7-way image classification set "dataset-split" from GitHub (anatu/CS231n-Project-2019); label vocabulary: cardboard, compost, glass, metal, paper, plastic, trash.

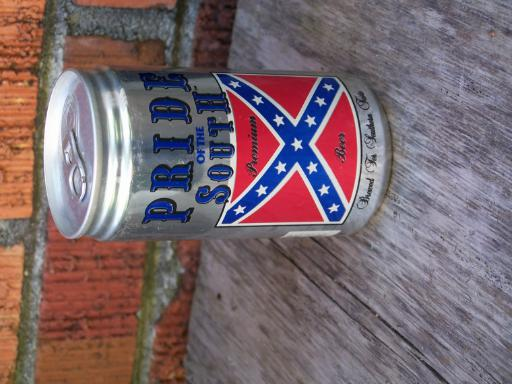
Label: metal

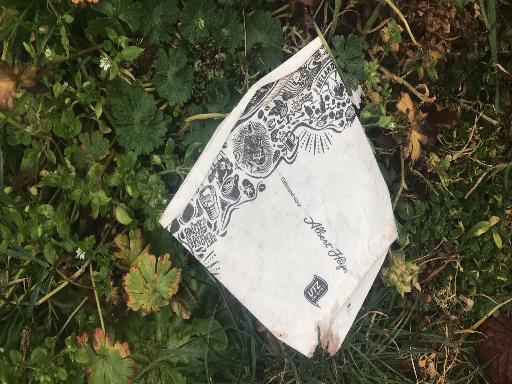
Label: paper

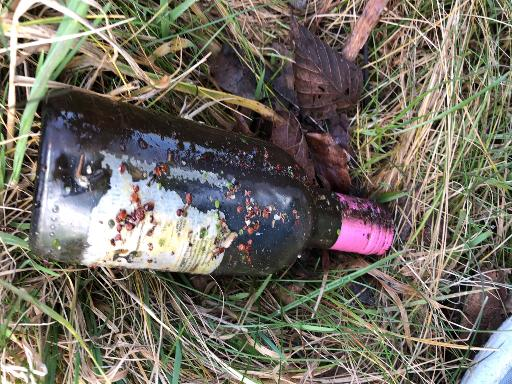
Label: glass

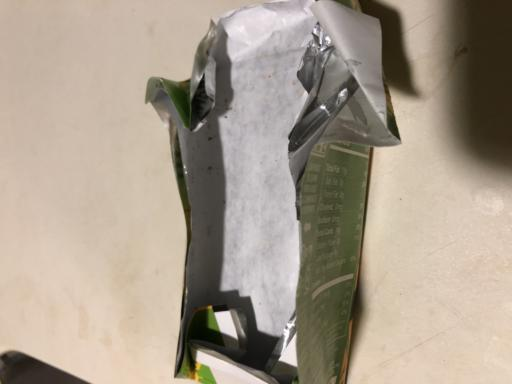
Label: trash

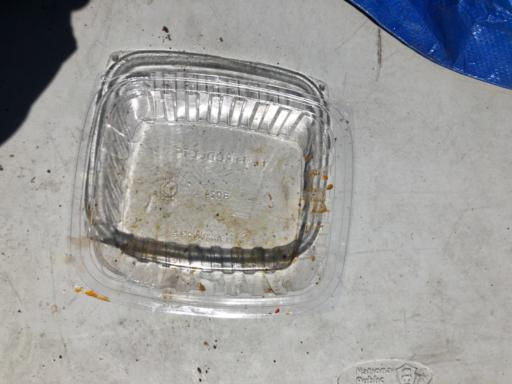
Label: plastic

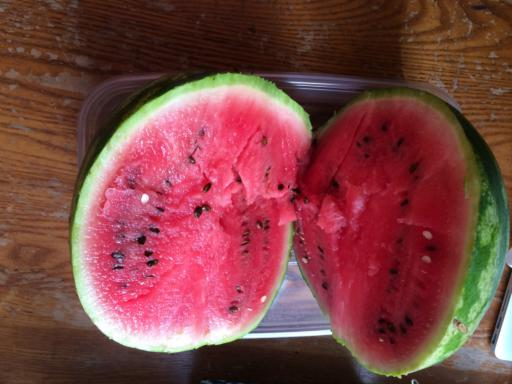
Label: compost
